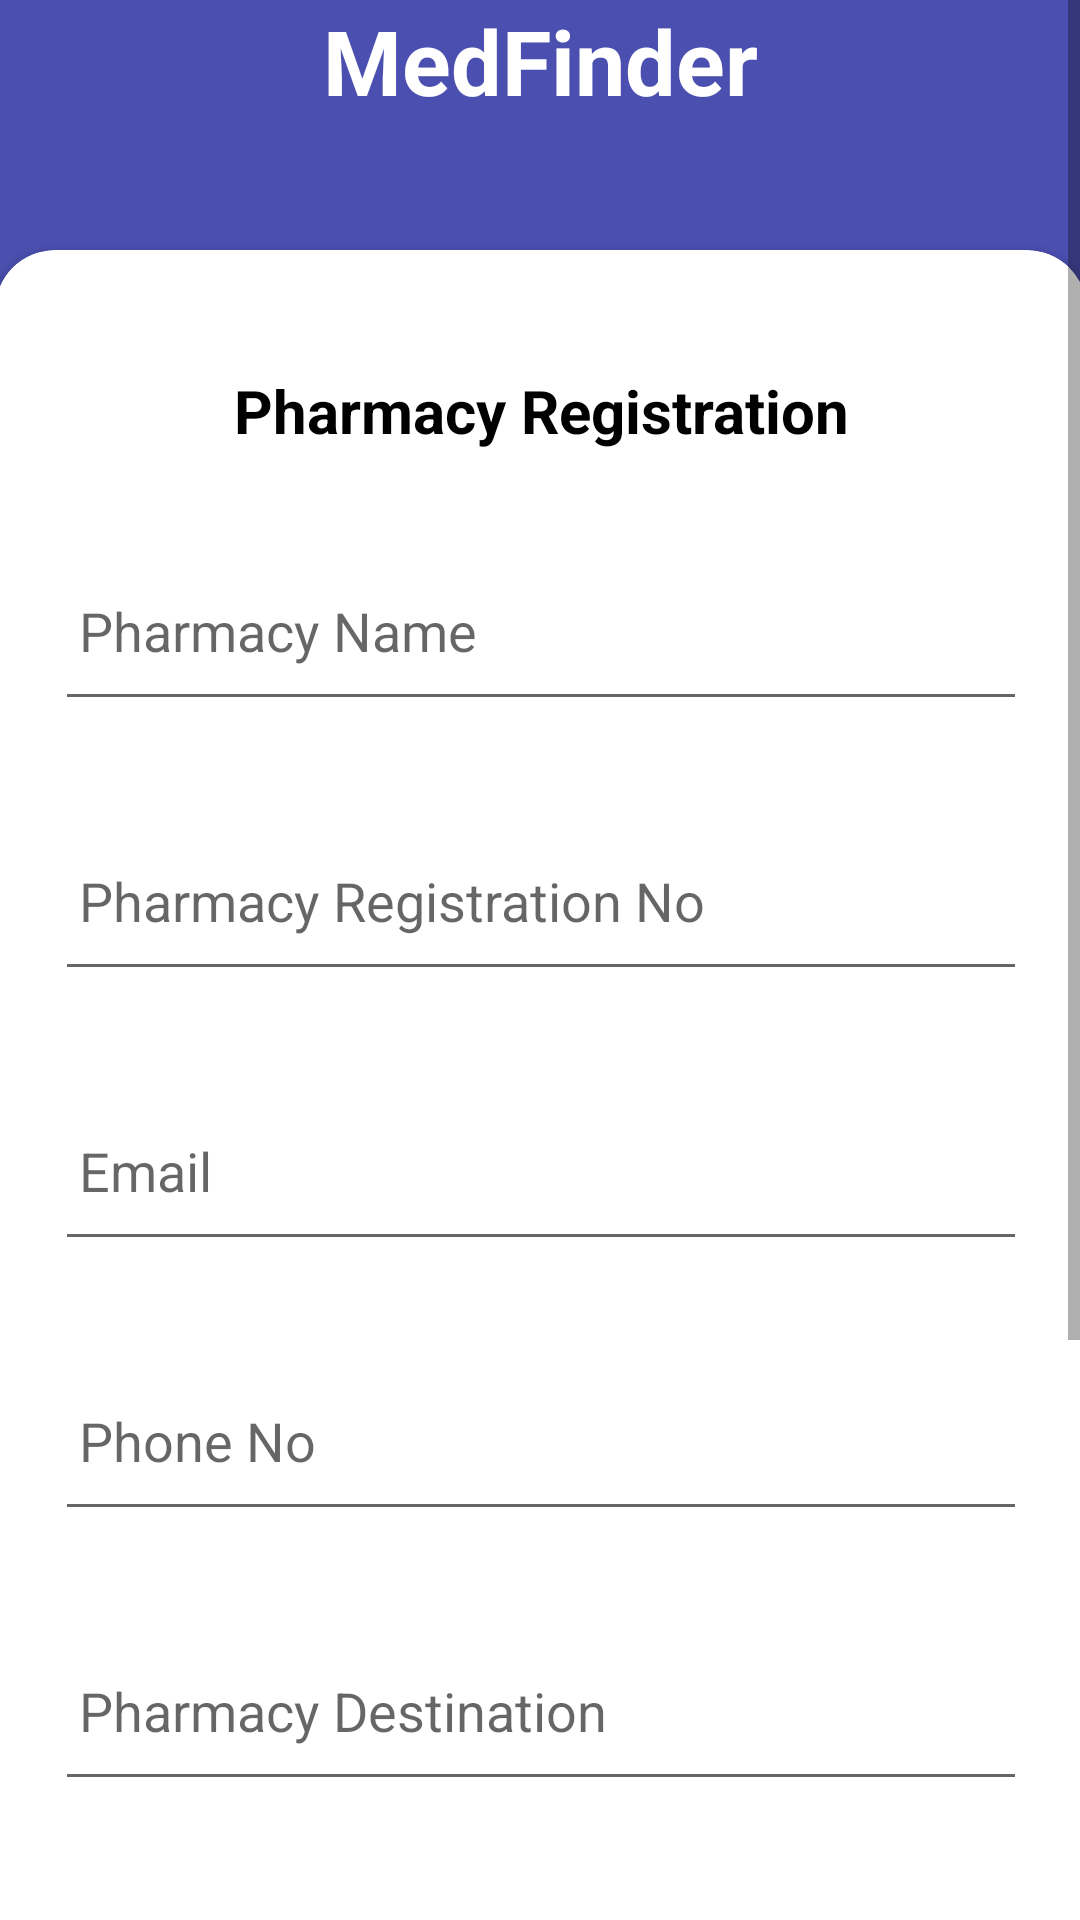

Write the Android layout XML for this screen, with the resource values it uses.
<!-- AndroidManifest.xml: application theme Theme.MedFinder -->
<!-- res/layout/activity_phamacy_register.xml -->
<?xml version="1.0" encoding="utf-8"?>
<ScrollView xmlns:android="http://schemas.android.com/apk/res/android"
    xmlns:tools="http://schemas.android.com/tools"
    android:layout_width="match_parent"
    android:layout_height="match_parent"
    xmlns:app="http://schemas.android.com/apk/res-auto"
    android:background="@color/blue1">


    <androidx.constraintlayout.widget.ConstraintLayout
        android:layout_width="match_parent"
        android:layout_height="wrap_content"
        android:background="@color/blue1"
        tools:context=".phamacy_register"
        tools:layout_editor_absoluteX="0dp"
        tools:layout_editor_absoluteY="55dp">

        <TextView
            android:id="@+id/app_name"
            android:layout_width="match_parent"
            android:layout_height="wrap_content"
            android:gravity="center"
            android:text="@string/app_name"
            android:textColor="@color/white"
            android:textSize="30sp"
            android:textStyle="bold"
            app:layout_constraintEnd_toEndOf="parent"
            app:layout_constraintHorizontal_bias="0.0"
            app:layout_constraintStart_toStartOf="parent"
            app:layout_constraintTop_toTopOf="parent"
            tools:ignore="MissingConstraints"/>

        <ImageButton
            android:id="@+id/bck_btn_to_cus"
            android:layout_width="46dp"
            android:layout_height="45dp"
            android:backgroundTint="@color/blue1"
            app:layout_constraintBottom_toBottomOf="@+id/app_name"
            app:layout_constraintEnd_toEndOf="parent"
            android:onClick="bckToCusReg"
            app:layout_constraintHorizontal_bias="0.043"
            app:layout_constraintStart_toStartOf="parent"
            app:layout_constraintTop_toTopOf="parent"
            app:srcCompat="@drawable/bck_btn" />

        <androidx.cardview.widget.CardView
            android:id="@+id/reg_pha_cardview"
            android:layout_width="364dp"
            android:layout_height="wrap_content"
            android:layout_marginTop="43dp"
            android:background="@color/white"
            app:cardCornerRadius="20dp"
            app:layout_constraintEnd_toEndOf="parent"
            app:layout_constraintStart_toStartOf="parent"
            app:layout_constraintTop_toBottomOf="@+id/app_name"
            tools:ignore="MissingConstraints"
            >
            <ScrollView
                android:layout_width="match_parent"
                android:layout_height="wrap_content"
                app:layout_constraintBottom_toBottomOf="parent"
                app:layout_constraintEnd_toEndOf="parent"
                app:layout_constraintStart_toStartOf="parent"
                app:layout_constraintTop_toTopOf="parent"
                app:layout_editor_absoluteX="58dp"
                app:layout_editor_absoluteY="10dp"
                tools:ignore="MissingConstraints"
                >
                <LinearLayout
                    android:layout_width="match_parent"
                    android:layout_height="wrap_content"
                    android:orientation="vertical"
                    android:paddingLeft="20dp"
                    android:paddingRight="20dp"
                    app:layout_constraintTop_toBottomOf="parent"
                    app:layout_constraintTop_toTopOf="parent"
                    tools:ignore="MissingConstraints"
                    >

                    <TextView
                        android:layout_width="match_parent"
                        android:layout_height="match_parent"
                        android:layout_marginTop="40sp"
                        android:text="@string/pharmacy_register"
                        android:textAlignment="center"
                        android:textColor="@color/black"
                        android:textSize="20sp"
                        android:textStyle="bold" />

                    <EditText
                        android:id="@+id/edtPhaName"
                        android:layout_width="match_parent"
                        android:layout_height="60dp"
                        android:layout_gravity="center"
                        android:layout_marginTop="30dp"
                        android:hint="Pharmacy Name"
                        android:inputType="textPersonName"
                        android:padding="8dp"
                        android:textColor="@color/black"
                        />

                    <EditText
                        android:id="@+id/edtregNo"
                        android:layout_width="match_parent"
                        android:layout_height="60dp"
                        android:layout_gravity="center"
                        android:layout_marginTop="30dp"
                        android:hint="Pharmacy Registration No"
                        android:inputType="textPersonName"
                        android:padding="8dp"
                        android:textColor="@color/black"
                        />

                    <EditText
                        android:id="@+id/pha_reg_edtEmail"
                        android:layout_width="match_parent"
                        android:layout_height="60dp"
                        android:layout_gravity="center"
                        android:layout_marginTop="30dp"
                        android:hint="Email"
                        android:inputType="textEmailAddress"
                        android:padding="8dp"
                        android:textColor="@color/black" />

                    <EditText
                        android:id="@+id/pha_reg_edtPhoneNo"
                        android:layout_width="match_parent"
                        android:layout_height="60dp"
                        android:layout_gravity="center"
                        android:layout_marginTop="30dp"
                        android:hint="Phone No"
                        android:inputType="phone"
                        android:padding="8dp"
                        android:textColor="@color/black" />

                    <EditText
                        android:id="@+id/pha_reg_edtAddress"
                        android:layout_width="match_parent"
                        android:layout_height="60dp"
                        android:layout_gravity="center"
                        android:layout_marginTop="30dp"
                        android:hint="Pharmacy Destination"
                        android:inputType="text"
                        android:padding="8dp"
                        android:textColor="@color/black" />

                    <EditText
                        android:id="@+id/pha_reg_pw"
                        android:layout_width="match_parent"
                        android:layout_height="59dp"
                        android:layout_gravity="center"
                        android:layout_marginTop="30dp"
                        android:hint="Password"
                        android:inputType="textPassword"
                        android:padding="8dp"
                        android:textColor="@color/black" />

                    <EditText
                        android:id="@+id/pha_reg_cnfrm_pw"
                        android:layout_width="match_parent"
                        android:layout_height="56dp"
                        android:layout_gravity="center"
                        android:layout_marginTop="30dp"
                        android:layout_marginBottom="30dp"
                        android:hint="Confirm Password"
                        android:inputType="textPassword"
                        android:padding="8dp"
                        android:textColor="@color/black" />

                </LinearLayout>
            </ScrollView>
        </androidx.cardview.widget.CardView>

        <Button
            android:id="@+id/pha_signup"
            android:layout_width="250dp"
            android:layout_height="50dp"
            android:layout_gravity="center"
            android:layout_marginTop="24dp"
            android:layout_marginBottom="38dp"
            android:backgroundTint="@color/white"
            android:padding="8dp"
            android:text="@string/cus_reg_signup"
            android:textColor="@color/blue5"
            app:cornerRadius="20dp"
            android:onClick="phamcy_sign"
            app:layout_constraintBottom_toBottomOf="parent"
            app:layout_constraintEnd_toEndOf="parent"
            app:layout_constraintStart_toStartOf="parent"
            app:layout_constraintTop_toBottomOf="@+id/reg_pha_cardview"
            />

    </androidx.constraintlayout.widget.ConstraintLayout>
</ScrollView>
<!-- resources referenced by this layout -->
<resources>
  <color name="black">#FF000000</color>
  <color name="blue1">#4B4FAF</color>
  <color name="blue5">#323696</color>
  <color name="white">#FFFFFFFF</color>
  <string name="app_name">MedFinder</string>
  <string name="cus_reg_signup">SIGN UP</string>
  <string name="pharmacy_register">Pharmacy Registration</string>
  <style name="Theme.MedFinder" parent="Theme.MaterialComponents.DayNight.DarkActionBar">
          
          <item name="colorPrimary">@color/blue1</item>
          <item name="colorPrimaryVariant">@color/blue2</item>
  
          
          <item name="colorSecondary">@color/blue4</item>
          <item name="colorSecondaryVariant">@color/blue5</item>
          <item name="colorOnSecondary">@color/black</item>
  
          
          <item name="android:statusBarColor">@color/statusbar</item>
          
      </style>
  <color name="blue2">#4547A4</color>
  <color name="blue4">#353999</color>
  <color name="statusbar">#4345A6</color>
</resources>
